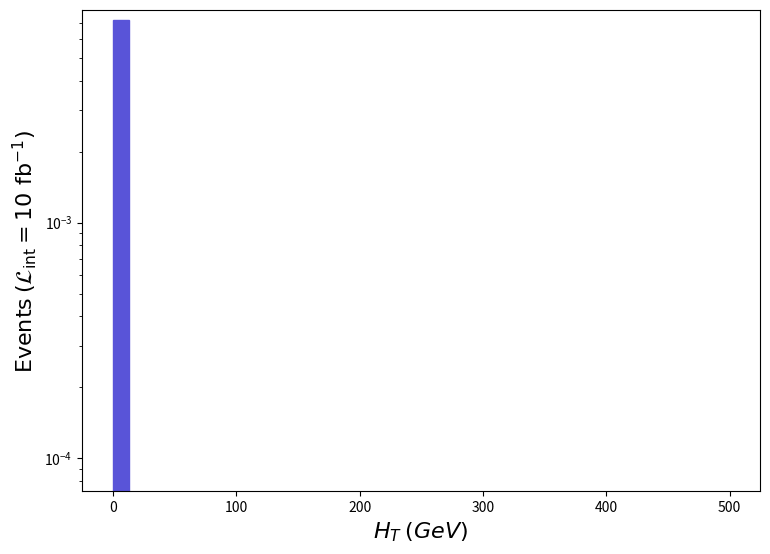

The matplotlib source for this figure: (Note: this script raises an exception after producing the figure.)
def selection_0():

    # Library import
    import numpy
    import matplotlib
    import matplotlib.pyplot   as plt
    import matplotlib.gridspec as gridspec

    # Library version
    matplotlib_version = matplotlib.__version__
    numpy_version      = numpy.__version__

    # Histo binning
    xBinning = numpy.linspace(0.0,500.0,41,endpoint=True)

    # Creating data sequence: middle of each bin
    xData = numpy.array([6.25,18.75,31.25,43.75,56.25,68.75,81.25,93.75,106.25,118.75,131.25,143.75,156.25,168.75,181.25,193.75,206.25,218.75,231.25,243.75,256.25,268.75,281.25,293.75,306.25,318.75,331.25,343.75,356.25,368.75,381.25,393.75,406.25,418.75,431.25,443.75,456.25,468.75,481.25,493.75])

    # Creating weights for histo: y1_THT_0
    y1_THT_0_weights = numpy.array([0.00725585,0.0,0.0,0.0,0.0,0.0,0.0,0.0,0.0,0.0,0.0,0.0,0.0,0.0,0.0,0.0,0.0,0.0,0.0,0.0,0.0,0.0,0.0,0.0,0.0,0.0,0.0,0.0,0.0,0.0,0.0,0.0,0.0,0.0,0.0,0.0,0.0,0.0,0.0,0.0])

    # Creating a new Canvas
    fig   = plt.figure(figsize=(8.75,6.25),dpi=80)
    frame = gridspec.GridSpec(1,1)
    pad   = fig.add_subplot(frame[0])

    # Creating a new Stack
    pad.hist(x=xData, bins=xBinning, weights=y1_THT_0_weights,\
             label="$run\_02$", histtype="stepfilled", rwidth=1.0,\
             color="#5954d8", edgecolor="#5954d8", linewidth=1, linestyle="solid",\
             bottom=None, cumulative=False, density=False, align="mid", orientation="vertical")


    # Axis
    plt.rc('text',usetex=False)
    plt.xlabel(r"$H_{T}$ $(GeV)$ ",\
               fontsize=16,color="black")
    plt.ylabel(r"$\mathrm{Events}$ $(\mathcal{L}_{\mathrm{int}} = 10\ \mathrm{fb}^{-1})$ ",\
               fontsize=16,color="black")

    # Boundary of y-axis
    ymax=(y1_THT_0_weights).max()*1.1
    #ymin=0 # linear scale
    ymin=min([x for x in (y1_THT_0_weights) if x])/100. # log scale
    plt.gca().set_ylim(ymin,ymax)

    # Log/Linear scale for X-axis
    plt.gca().set_xscale("linear")
    #plt.gca().set_xscale("log",nonpositive="clip")

    # Log/Linear scale for Y-axis
    #plt.gca().set_yscale("linear")
    plt.gca().set_yscale("log",nonpositive="clip")

    # Saving the image
    plt.savefig('../../HTML/MadAnalysis5job_0/selection_0.png')
    plt.savefig('../../PDF/MadAnalysis5job_0/selection_0.png')
    plt.savefig('../../DVI/MadAnalysis5job_0/selection_0.eps')

# Running!
if __name__ == '__main__':
    selection_0()
